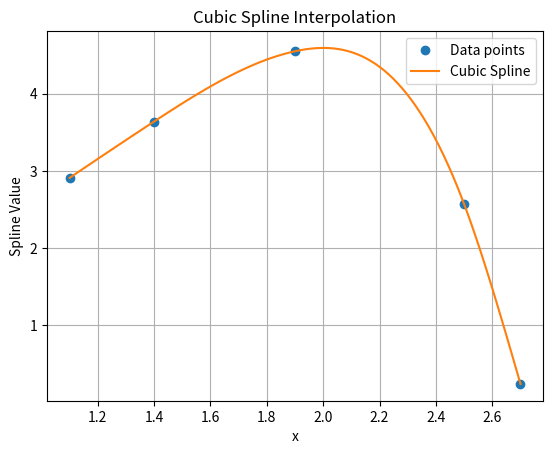

Write Python code to recreate this figure.
import numpy as np
from scipy.interpolate import CubicSpline
import matplotlib.pyplot as plt

x = np.array([1.1, 1.4, 1.9, 2.5, 2.7])
y = np.array([2.91, 3.64, 4.55, 2.57, 0.24])

cs = CubicSpline(x, y, bc_type='natural')

xs = np.linspace(x.min(), x.max(), 100)
ys = cs(xs)

plt.figure()
plt.plot(x, y, 'o', label='Data points')
plt.plot(xs, ys, label='Cubic Spline')
plt.legend()
plt.xlabel('x')
plt.ylabel('Spline Value')
plt.title('Cubic Spline Interpolation')
plt.grid(True)
plt.show()